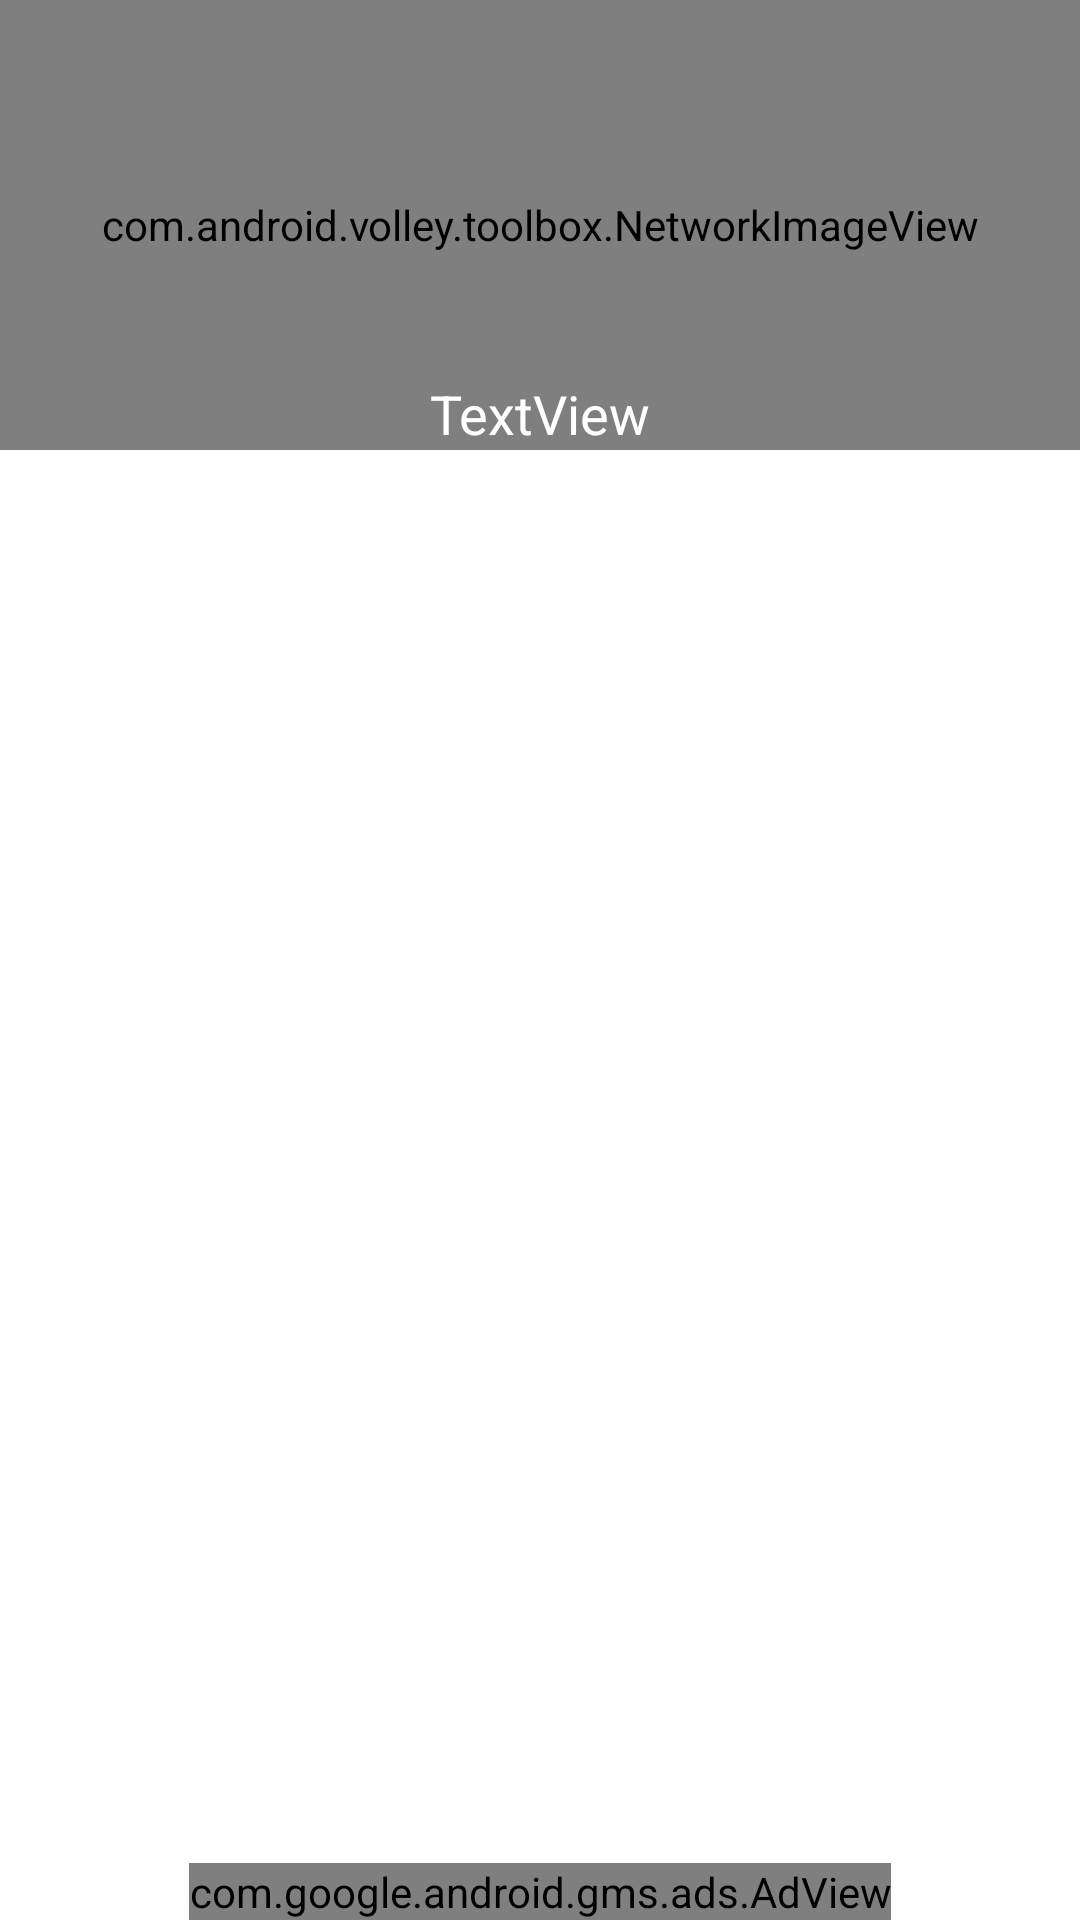

The Android layout XML behind this screen, and the referenced resources:
<!-- AndroidManifest.xml: application theme AppTheme -->
<!-- res/layout/fragment_videos_list.xml -->
<RelativeLayout xmlns:android="http://schemas.android.com/apk/res/android"
              xmlns:tools="http://schemas.android.com/tools"
              android:layout_width="match_parent"
              android:layout_height="match_parent"
              xmlns:ads="http://schemas.android.com/apk/res-auto"
              tools:context="com.vianet.musicplayer.VideosList"
              android:orientation="vertical"
              android:background="@color/background_color">

    
    <FrameLayout
        android:layout_width="match_parent"
        android:layout_height="150dp"
        android:id="@+id/aa"
        android:layout_alignParentTop="true">

        <com.android.volley.toolbox.NetworkImageView
            android:layout_width="match_parent"
            android:layout_height="match_parent"
            android:id="@+id/albumImage"
            android:clickable="true"
            android:background="@color/colorPrimaryDark"/>

        <TextView
            android:text="TextView"
            android:layout_width="match_parent"
            android:layout_height="wrap_content"
            android:id="@+id/albumName"
            android:gravity="center"
            android:layout_gravity="bottom"
            android:textColor="@color/white"
            android:textSize="18sp"
            />
    </FrameLayout>

    <GridView
        android:layout_width="match_parent"
        android:layout_height="match_parent"
        android:id="@+id/gridSongs"
        android:numColumns="2"
        android:padding="2dp"
        android:background="@color/background_color"
        android:layout_below="@+id/aa"/>

    <com.google.android.gms.ads.AdView
        android:id="@+id/adView"
        android:layout_width="wrap_content"
        android:layout_height="wrap_content"
        ads:adSize="BANNER"
        ads:adUnitId="@string/banner_ad_unit_id"
        android:layout_centerInParent="true"
        android:layout_centerHorizontal="true"
        android:layout_alignParentBottom="true">
    </com.google.android.gms.ads.AdView>

</RelativeLayout>
<!-- resources referenced by this layout -->
<resources>
  <color name="background_color">#ffffff</color>
  <color name="colorPrimaryDark">#3F51B5</color>
  <color name="white">#ffffff</color>
  <string name="banner_ad_unit_id">ca-app-pub-9835050435008441/3885714213</string>
  <style name="AppTheme" parent="Theme.AppCompat.Light.DarkActionBar">
          
          <item name="colorPrimary">@color/colorPrimary</item>
          <item name="colorPrimaryDark">@color/colorPrimaryDark</item>
          <item name="colorAccent">@color/colorAccent</item>
      </style>
  <color name="colorPrimary">#3F51B5</color>
  <color name="colorAccent">#7986CB</color>
</resources>
